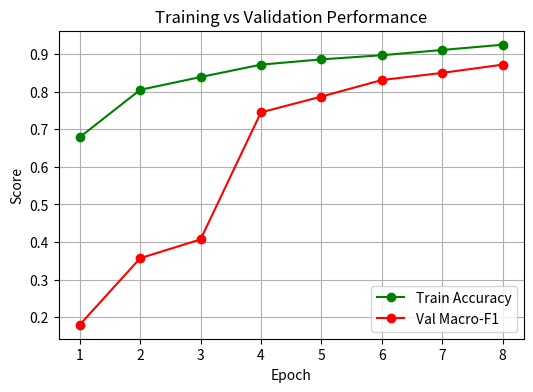

Here is the Python script that generated this plot:
import matplotlib.pyplot as plt

epochs = list(range(1, 9))
train_acc = [0.679,0.805,0.839,0.872,0.886,0.897,0.911,0.925]
val_f1    = [0.180,0.357,0.407,0.745,0.787,0.831,0.850,0.872]

plt.figure(figsize=(6,4))
plt.plot(epochs, train_acc, 'g-o', label="Train Accuracy")
plt.plot(epochs, val_f1, 'r-o', label="Val Macro-F1")
plt.xlabel("Epoch")
plt.ylabel("Score")
plt.title("Training vs Validation Performance")
plt.legend()
plt.grid(True)
plt.savefig("train_val_curve_manual.png", dpi=300)
plt.show()
